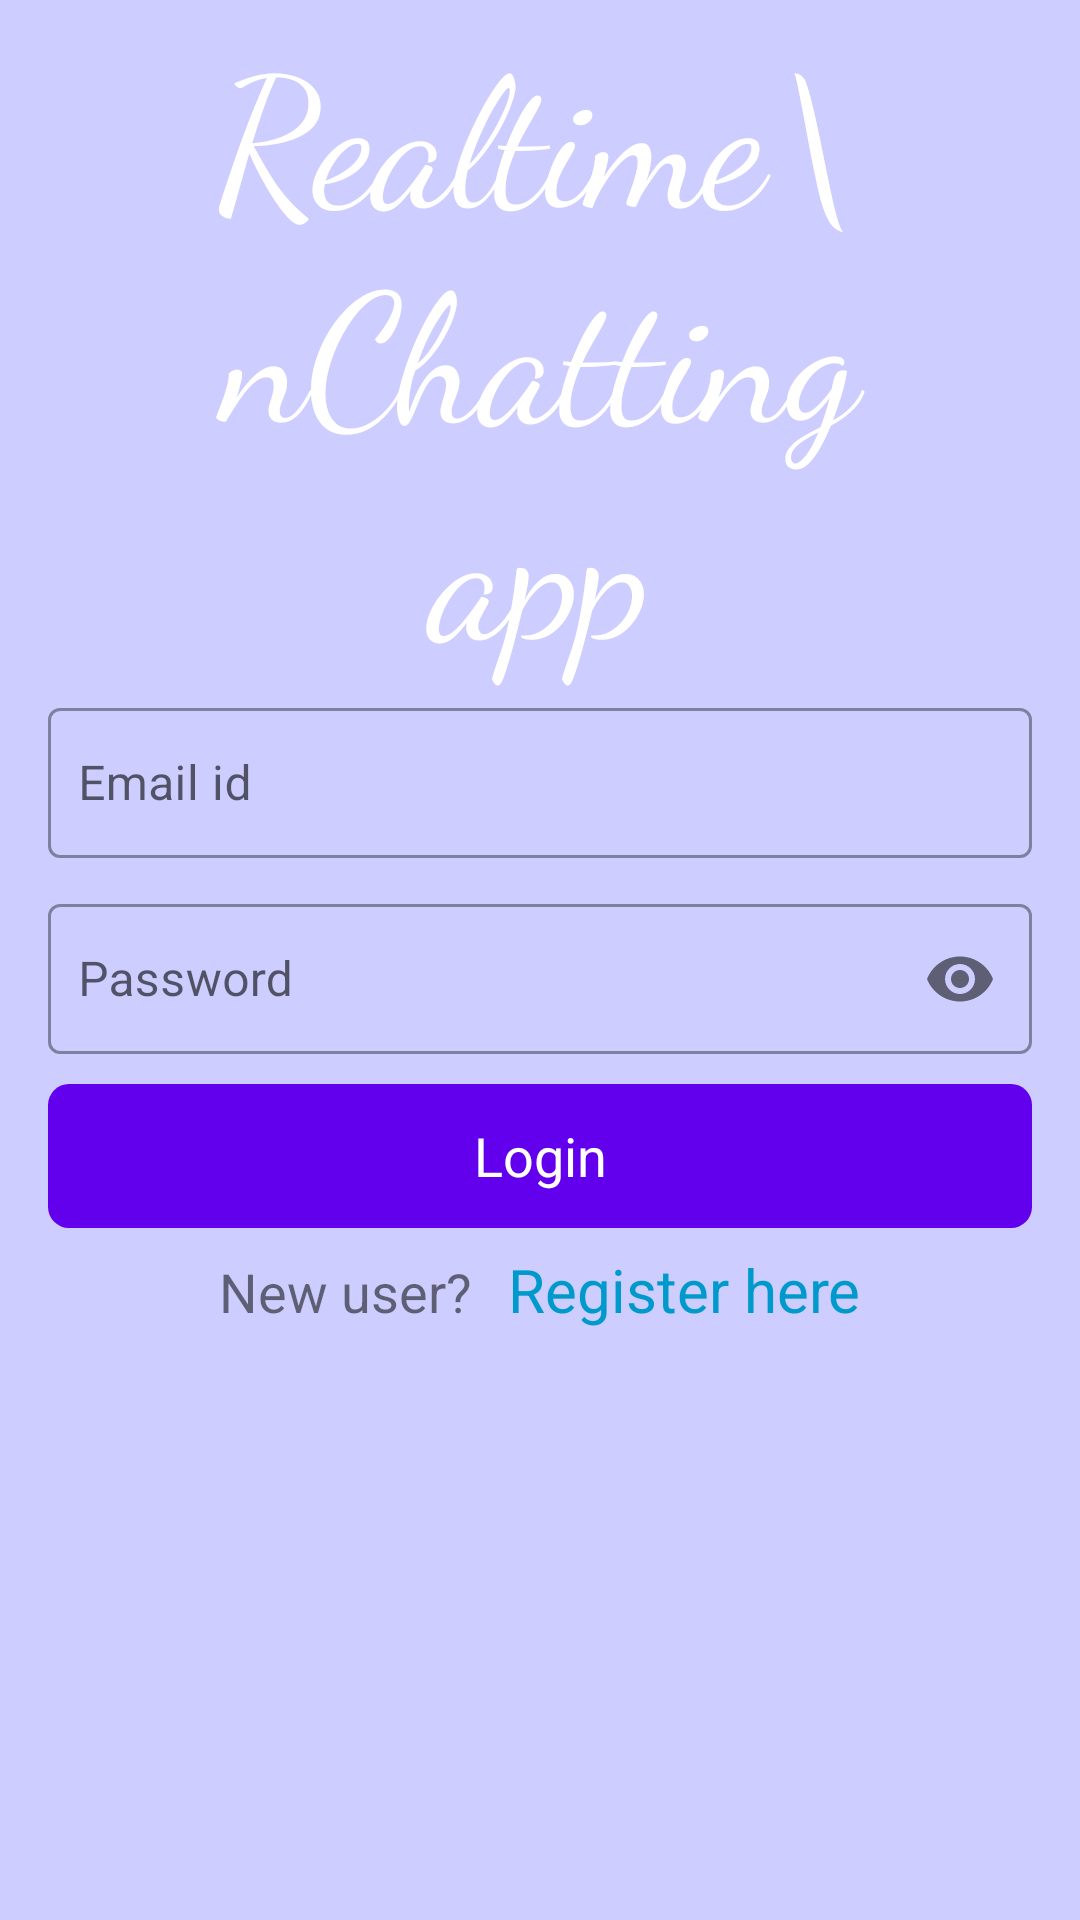

Write the Android layout XML for this screen, with the resource values it uses.
<!-- AndroidManifest.xml: application theme AppTheme -->
<!-- res/layout/activity_login.xml -->
<?xml version="1.0" encoding="utf-8"?>
<androidx.constraintlayout.widget.ConstraintLayout xmlns:android="http://schemas.android.com/apk/res/android"
    xmlns:app="http://schemas.android.com/apk/res-auto"
    xmlns:tools="http://schemas.android.com/tools"
    android:layout_width="match_parent"
    android:layout_height="match_parent"
    android:background="#cdcdff"
    tools:context=".activities.LoginActivity">

    <com.google.android.material.textfield.TextInputLayout
        android:id="@+id/editTextLoginUsername"
        style="@style/Widget.MaterialComponents.TextInputLayout.OutlinedBox"
        android:layout_width="0dp"
        android:layout_height="wrap_content"
        android:layout_marginStart="16dp"
        android:layout_marginEnd="16dp"
        android:layout_marginBottom="5dp"
        app:layout_constraintBottom_toTopOf="@+id/editTextLoginPassword"
        app:layout_constraintEnd_toEndOf="parent"
        app:layout_constraintHorizontal_bias="0.5"
        app:layout_constraintStart_toStartOf="parent"
        app:layout_constraintTop_toTopOf="parent"
        app:layout_constraintVertical_chainStyle="packed">

        <com.google.android.material.textfield.TextInputEditText
            android:layout_width="match_parent"
            android:layout_height="50dp"
            android:hint="Email id"
            android:inputType="textEmailAddress"
            android:maxLength="30"
            android:maxLines="1"
            android:paddingStart="10dp"
            android:paddingEnd="5dp" />
    </com.google.android.material.textfield.TextInputLayout>

    <com.google.android.material.textfield.TextInputLayout
        android:id="@+id/editTextLoginPassword"
        style="@style/Widget.MaterialComponents.TextInputLayout.OutlinedBox"
        android:layout_width="0dp"
        android:layout_height="wrap_content"
        android:layout_marginStart="16dp"
        android:layout_marginTop="5dp"
        android:layout_marginEnd="16dp"
        android:layout_marginBottom="5dp"
        app:passwordToggleEnabled="true"
        app:layout_constraintBottom_toTopOf="@+id/button"
        app:layout_constraintEnd_toEndOf="parent"
        app:layout_constraintHorizontal_bias="0.5"
        app:layout_constraintStart_toStartOf="parent"
        app:layout_constraintTop_toBottomOf="@+id/editTextLoginUsername">

        <com.google.android.material.textfield.TextInputEditText
            android:layout_width="match_parent"
            android:layout_height="50dp"
            android:hint="Password"
            android:inputType="textPassword"
            android:maxLength="12"
            android:maxLines="1"
            android:paddingStart="10dp"
            android:paddingEnd="5dp" />
    </com.google.android.material.textfield.TextInputLayout>

    <com.google.android.material.button.MaterialButton
        android:id="@+id/button"
        android:layout_width="0dp"
        android:layout_height="wrap_content"
        android:layout_marginStart="16dp"
        android:layout_marginTop="5dp"
        android:layout_marginEnd="16dp"
        android:background="@drawable/bg_buttons"
        android:text="Login"
        android:textAppearance="@style/TextAppearance.AppCompat.Medium"
        android:textColor="@android:color/white"
        app:layout_constraintBottom_toBottomOf="parent"
        app:layout_constraintEnd_toEndOf="parent"
        app:layout_constraintHorizontal_bias="0.5"
        app:layout_constraintStart_toStartOf="parent"
        app:layout_constraintTop_toBottomOf="@+id/editTextLoginPassword" />

    <TextView
        android:id="@+id/textView"
        android:layout_width="wrap_content"
        android:layout_height="wrap_content"
        android:fontFamily="cursive"
        android:gravity="center"
        android:text="Realtime\nChatting app"
        android:textColor="@android:color/white"
        android:textSize="60sp"
        app:layout_constraintBottom_toTopOf="@+id/editTextLoginUsername"
        app:layout_constraintEnd_toEndOf="parent"
        app:layout_constraintHorizontal_bias="0.5"
        app:layout_constraintStart_toStartOf="parent"
        app:layout_constraintTop_toTopOf="parent" />

    <TextView
        android:id="@+id/buttonRegisterLogin"
        android:layout_width="wrap_content"
        android:layout_height="wrap_content"
        android:layout_marginStart="6dp"
        android:layout_marginTop="7dp"
        android:clickable="true"
        android:text="Register here"
        android:textColor="@android:color/holo_blue_dark"
        android:textSize="20sp"
        app:layout_constraintEnd_toEndOf="parent"
        app:layout_constraintStart_toEndOf="@+id/textView4"
        app:layout_constraintTop_toBottomOf="@+id/button" />

    <TextView
        android:id="@+id/textView4"
        android:layout_width="wrap_content"
        android:layout_height="wrap_content"
        android:layout_marginEnd="6dp"
        android:text="New user?"
        android:textSize="18sp"
        app:layout_constraintBaseline_toBaselineOf="@+id/buttonRegisterLogin"
        app:layout_constraintEnd_toStartOf="@+id/buttonRegisterLogin"
        app:layout_constraintHorizontal_chainStyle="packed"
        app:layout_constraintStart_toStartOf="parent" />
</androidx.constraintlayout.widget.ConstraintLayout>
<!-- resources referenced by this layout -->
<resources>
  <!-- drawable bg_buttons (drawable) -->
  <?xml version="1.0" encoding="utf-8"?>
  <shape android:shape="rectangle" xmlns:android="http://schemas.android.com/apk/res/android">
  
  
      <corners android:radius="7dp"/>
  
  </shape>
  <style name="AppTheme" parent="Theme.MaterialComponents.Light.NoActionBar">
          
          <item name="colorPrimary">@color/colorPrimary</item>
          <item name="colorPrimaryDark">@color/colorPrimaryDark</item>
          <item name="colorAccent">@color/colorAccent</item>
      </style>
  <!-- not gathered from this repository: default colours our renderer supplied (Android Studio template values) -->
  <color name="colorPrimary">#FF6200EE</color>
  <color name="colorPrimaryDark">#FF3700B3</color>
  <color name="colorAccent">#FF03DAC5</color>
</resources>
